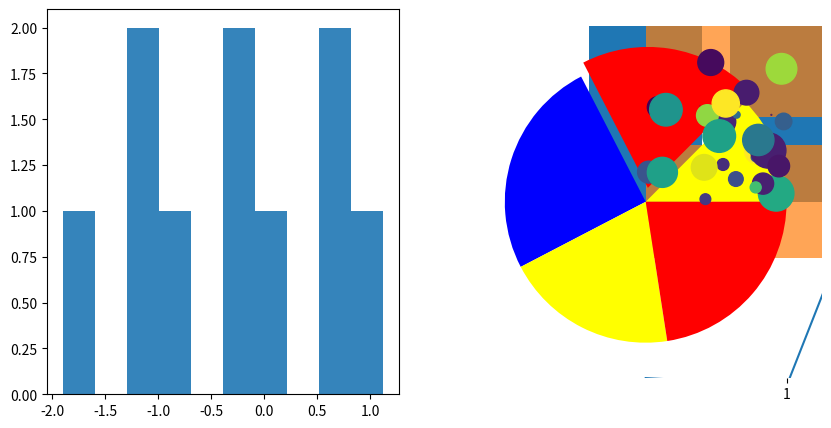
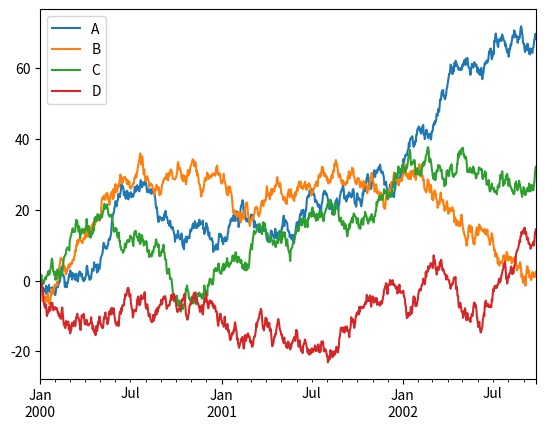
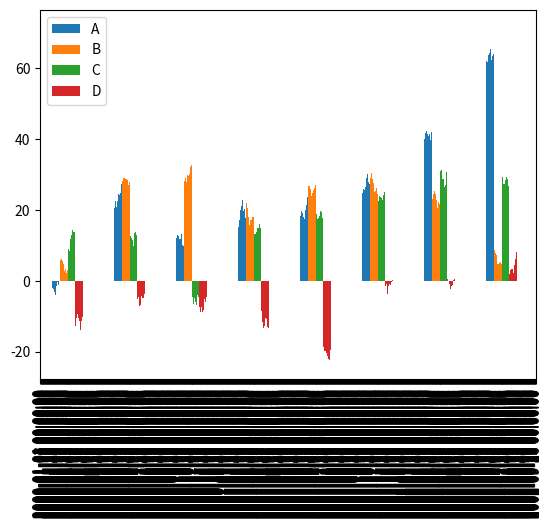
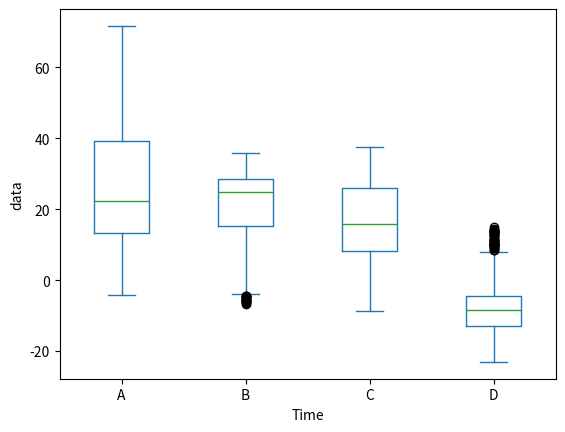

Reproduce these figures in Python, in order.
import numpy as np
import matplotlib.pyplot as plt
import pandas as pd

x = np.arange(10)

# # figure 구성 방법
# # 1) matplotlib 스타일의 인터페이스
# plt.figure()
# plt.subplot(2, 1, 1) # row, column, index
# plt.plot(x, np.sin(x))

# plt.subplot(2, 1, 2)
# plt.plot(x, np.cos(x))

# plt.show()

# # 2) 객체 지향 인터페이스
# fig, ax = plt.subplots(nrows = 2, ncols = 1) # 행, 열
# ax[0].plot(x, np.sin(x))
# ax[1].plot(x, np.cos(x))
# plt.show()

fig = plt.figure(figsize=(10, 5))  # 가로 10, 세로 5인치
ax1 = fig.add_subplot(1, 2, 1)  # 1행 2열의 첫 번째 서브플롯
ax2 = fig.add_subplot(1, 2, 2)  # 1행 2열의 두 번째 서브플롯
ax1.hist(np.random.randn(10), bins=10, alpha=0.9)
ax2.plot(np.random.randn(10))
# plt.show()

# bar
data = [50, 80, 100, 79, 90]
plt.bar(range(len(data)), data)
# plt.show()

# 오차 막대
loss = np.random.rand(len(data))
plt.barh(range(len(data)), data, xerr=loss, alpha=0.7)
# plt.show()

# pie
plt.pie(data, explode=(0, 0.1, 0, 0, 0), colors=['yellow', 'red', 'blue'])
# plt.show()

# boxplot : 사분위 등에 의한 데이터 분포, 확인에 대단히 효과적
plt.boxplot(data)
# plt.show()

# bouble chart
n = 30
np.random.seed(0)
x = np.random.rand(n)
y = np.random.rand(n)
color = np.random.rand(n)
scale = np.pi * (15 * np.random.rand(n)) ** 2
plt.scatter(x, y, c = color, s=scale)
plt.show()

# 시계열 데이터
fdata = pd.DataFrame(np.random.randn(1000, 4), index=pd.date_range('1/1/2000', periods=1000), columns=list('ABCD'))
fdata = fdata - fdata.cumsum()
print(fdata.head(3))
plt.plot(fdata['A'], label='A')
plt.show
# 판단스 자체 내장 시각화 도구
fdata.plot()
fdata.plot(kind='bar')
fdata.plot(kind='box')
plt.xlabel('Time')
plt.ylabel('data')
plt.show()

